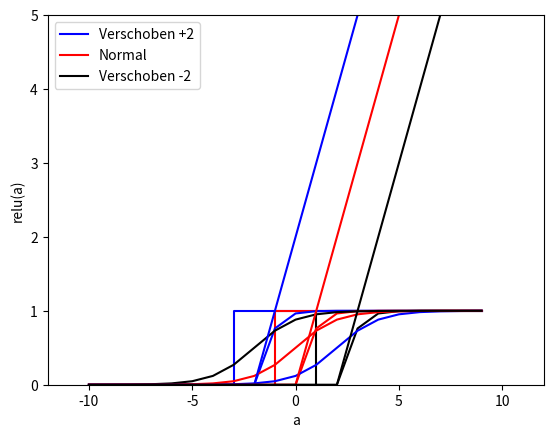

This figure's Python source:
import matplotlib.pyplot as plt
import numpy as np

# Bias neuron
b = 1
w_0 = 2.0
shift = b * w_0

w_02 = -2.0
shift2 = b * w_02

# plot function
# f(x) = 0, if x < 0 else 1
data = [0 for a in range(-10, -2)]
data.extend([1 for a in range(-2, 10)])
data_n = [0 for a in range(-10, 0)]
data_n.extend([1 for a in range(0, 10)])
data2 = [0 for a in range(-10, 2)]
data2.extend([1 for a in range(2, 10)])

plt.step(range(-10, 10), data, color='blue')
plt.step(range(-10, 10), data_n, color='red')
plt.step(range(-10, 10), data2, color='black')
plt.xlabel('a')
plt.ylabel('plot(a)')
plt.xlim(-12, 12)
plt.ylim(-0.5, 1.5)
plt.legend(['Verschoben +2', 'Normal', 'Verschoben -2'])

#plt.savefig("step2.png")
plt.show()

# Tanh
# f(a) = tanh(a) = 2 / (1+e^(-2x)) - 1
data = [2 / (1 + np.exp(-2 * (a + shift) )) - 1 for a in range(-10, 10, 1)]
data_n = [2 / (1 + np.exp(-2 * a )) - 1 for a in range(-10, 10, 1)]
data2 = [2 / (1 + np.exp(-2 * (a + shift2) )) - 1 for a in range(-10, 10, 1)]

plt.plot(range(-10, 10), data, color='blue')
plt.plot(range(-10, 10), data_n, color='red')
plt.plot(range(-10, 10), data2, color='black')
plt.xlabel('a')
plt.ylabel('tanh(a)')
plt.xlim(-12, 12)
plt.ylim(-1.0, 2.0)
plt.legend(['Verschoben -2', 'Normal', 'Verschoben +2'])

#plt.savefig("tanh2.png")
plt.show()

# SIGMOID
# sigma(a) = 1 / (1 + e^-a)
data = [1 / (1 + np.exp(-a + shift)) for a in range(-10, 10, 1)]
data_n = [1 / (1 + np.exp(-a)) for a in range(-10, 10, 1)]
data2 = [1 / (1 + np.exp(-a + shift2)) for a in range(-10, 10, 1)]

plt.plot(range(-10, 10), data, color='blue')
plt.plot(range(-10, 10), data_n, color='red')
plt.plot(range(-10, 10), data2, color='black')
plt.xlabel('a')
plt.ylabel('sigmoid(a)')
plt.xlim(-12, 12)
plt.ylim(0.0, 2.0)
plt.legend(['Verschoben -2', 'Normal', 'Verschoben +2'])

#plt.savefig("sigmoid2.png")
plt.show()

# RELU = Rectified Linear Unit
# f(a) = max (0, a)

data = [max(0, a + shift) for a in range(-10, 10, 1)]
data_n = [max(0, a) for a in range(-10, 10, 1)]
data2 = [max(0, a + shift2) for a in range(-10, 10, 1)]

plt.plot(range(-10, 10), data, color='blue')
plt.plot(range(-10, 10), data_n, color='red')
plt.plot(range(-10, 10), data2, color='black')
plt.xlabel('a')
plt.ylabel('relu(a)')
plt.xlim(-12, 12)
plt.ylim(0.0, 5.0)
plt.legend(['Verschoben +2', 'Normal', 'Verschoben -2'])

#plt.savefig("relu2.png")
plt.show()